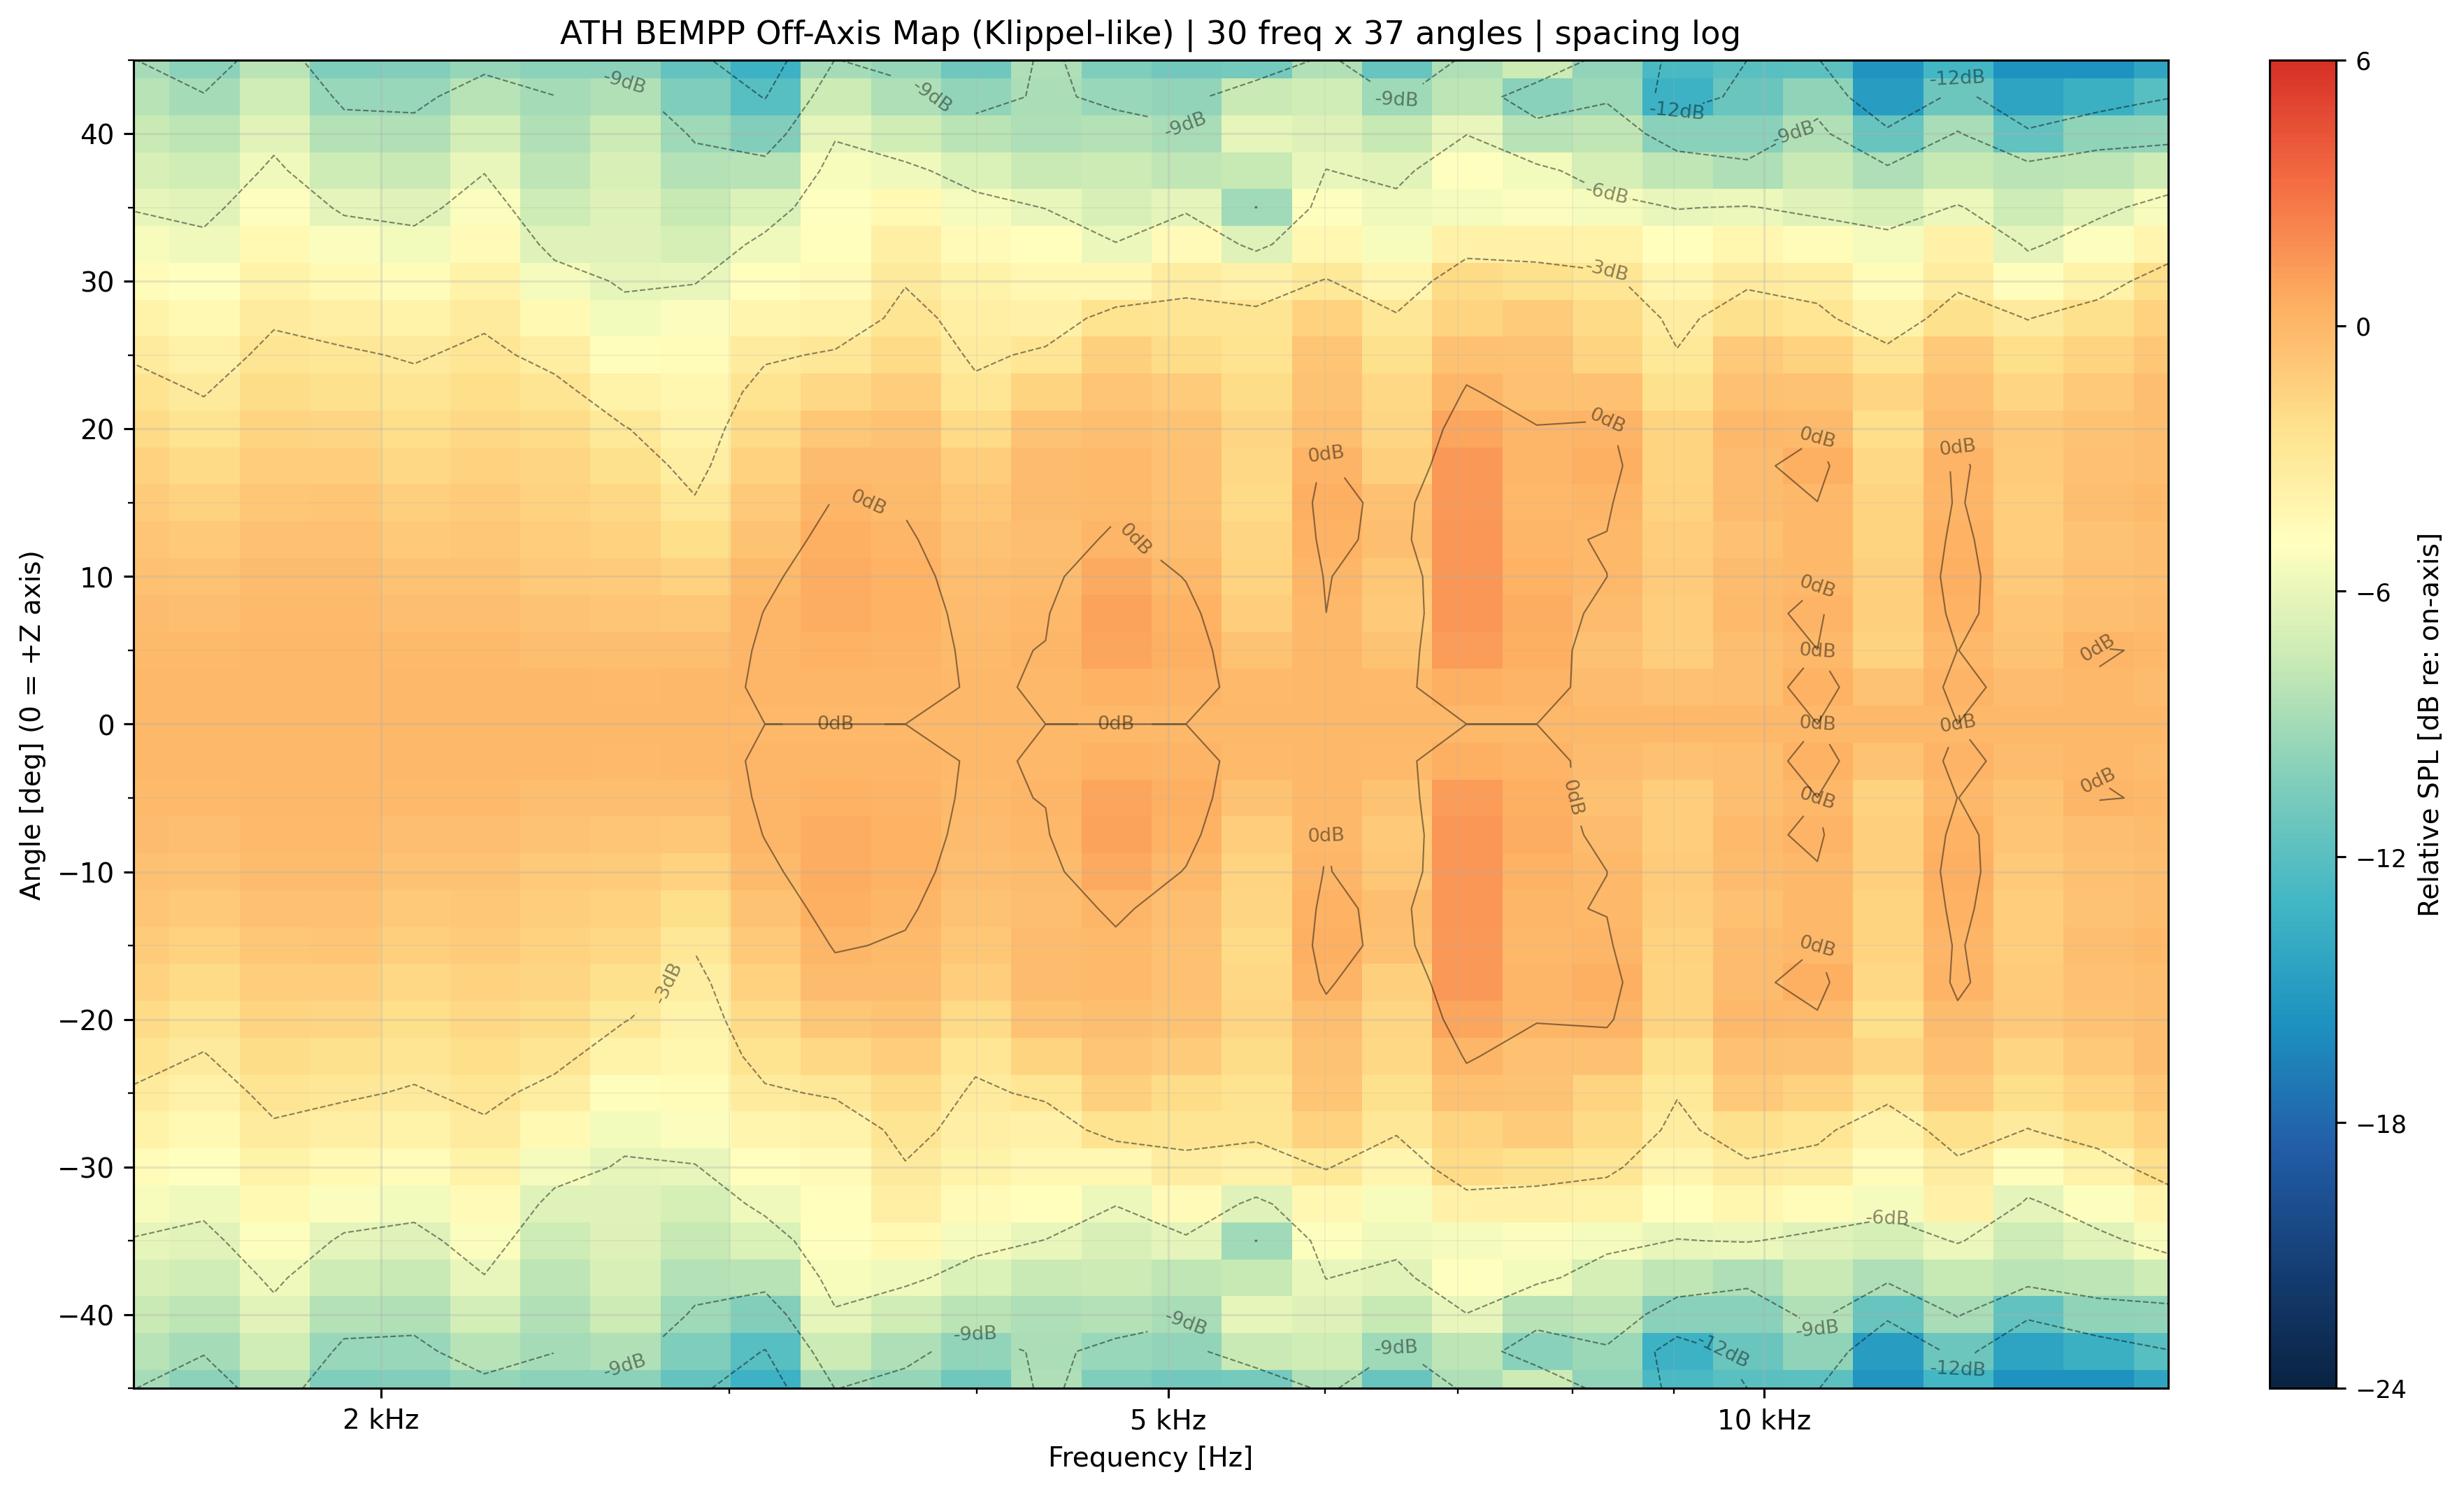

Values plotted in this chart, from the file beside it:
freq_hz, angle_deg, spl_db
1500, -45, 2.182
1500, -42.5, 2.87
1500, -40, 3.582
1500, -37.5, 4.319
1500, -35, 5.075
1500, -32.5, 5.839
1500, -30, 6.594
1500, -27.5, 7.323
1500, -25, 8.008
1500, -22.5, 8.635
1500, -20, 9.193
1500, -17.5, 9.678
1500, -15, 10.09
1500, -12.5, 10.42
1500, -10, 10.69
1500, -7.5, 10.9
1500, -5, 11.04
1500, -2.5, 11.12
1500, 0, 11.15
1500, 2.5, 11.12
1500, 5, 11.04
1500, 7.5, 10.9
1500, 10, 10.69
1500, 12.5, 10.42
1500, 15, 10.09
1500, 17.5, 9.678
1500, 20, 9.193
1500, 22.5, 8.635
1500, 25, 8.008
1500, 27.5, 7.323
1500, 30, 6.594
1500, 32.5, 5.839
1500, 35, 5.075
1500, 37.5, 4.319
1500, 40, 3.582
1500, 42.5, 2.87
1500, 45, 2.182
1628, -45, 1.837
1628, -42.5, 2.769
1628, -40, 3.664
1628, -37.5, 4.504
1628, -35, 5.282
1628, -32.5, 6.005
1628, -30, 6.687
1628, -27.5, 7.341
1628, -25, 7.978
1628, -22.5, 8.597
1628, -20, 9.191
1628, -17.5, 9.747
1628, -15, 10.25
1628, -12.5, 10.68
1628, -10, 11.04
1628, -7.5, 11.32
1628, -5, 11.52
1628, -2.5, 11.63
1628, 0, 11.67
1628, 2.5, 11.63
1628, 5, 11.52
1628, 7.5, 11.32
1628, 10, 11.04
... 1,050 more rows
